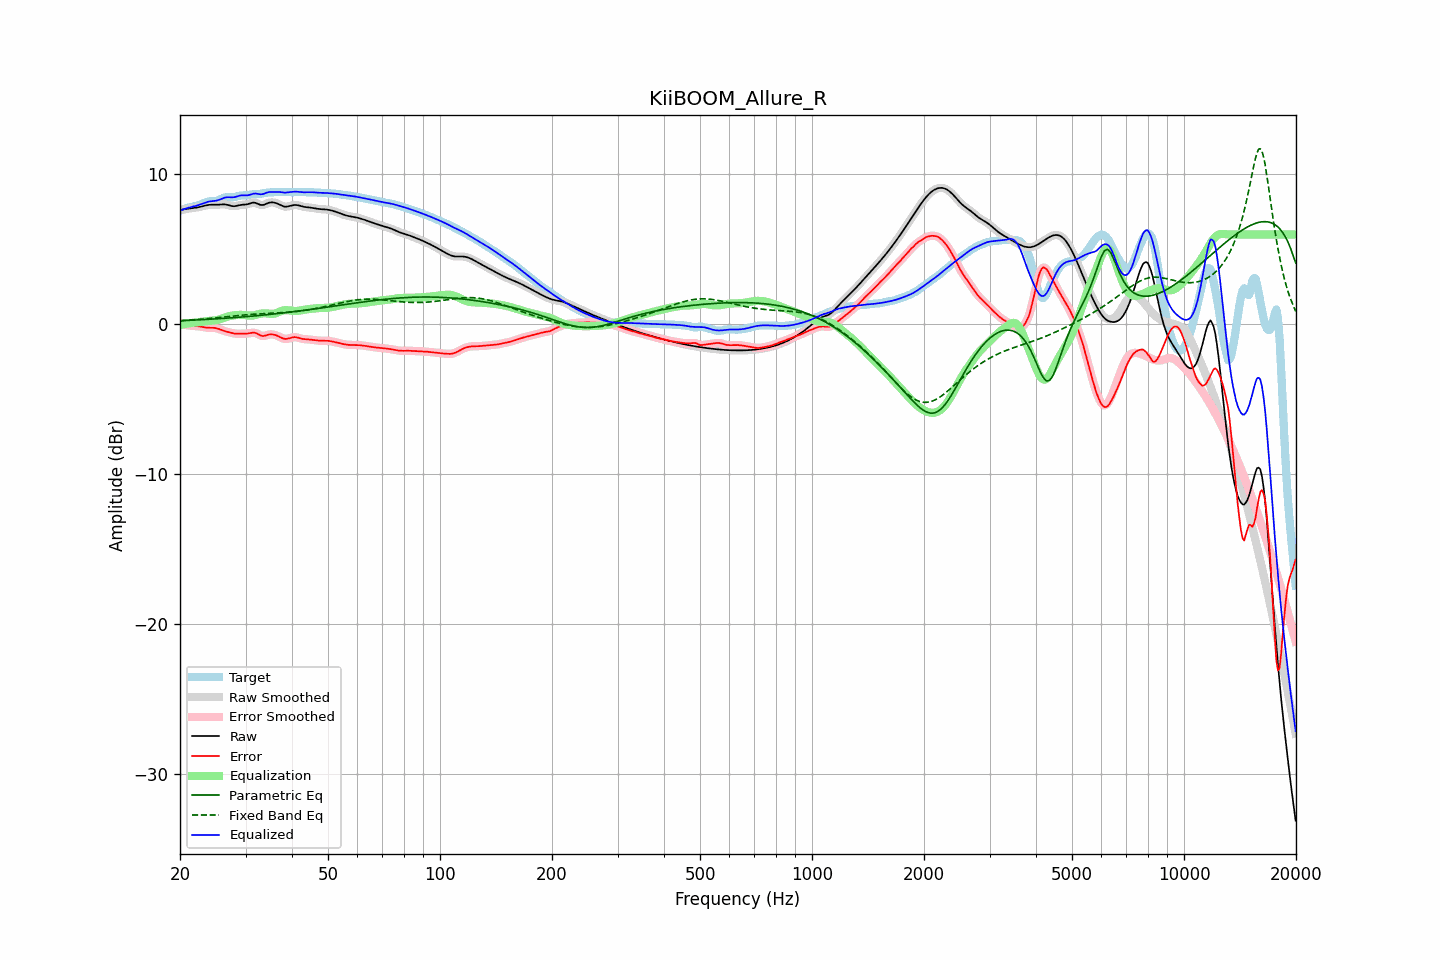

Values plotted in this chart, from the file beside it:
frequency, raw, error, smoothed, error_smoothed, equalization, parametric_eq, fixed_band_eq, equalized_raw, equalized_smoothed, target
20.00, 7.62, 0.05, 7.62, 0.05, -0.04, 0.24, 0.24, 7.58, 7.58, 7.58
20.20, 7.65, 0.03, 7.65, 0.03, -0.02, 0.24, 0.24, 7.63, 7.63, 7.62
20.40, 7.67, 0.00, 7.67, 0.00, 0.00, 0.25, 0.25, 7.67, 7.67, 7.66
20.61, 7.69, -0.02, 7.68, -0.02, 0.02, 0.25, 0.26, 7.71, 7.71, 7.71
20.81, 7.70, -0.05, 7.70, -0.05, 0.04, 0.26, 0.26, 7.74, 7.74, 7.75
21.02, 7.71, -0.07, 7.71, -0.07, 0.06, 0.26, 0.27, 7.77, 7.77, 7.78
21.23, 7.72, -0.09, 7.72, -0.09, 0.08, 0.27, 0.28, 7.80, 7.80, 7.81
21.44, 7.74, -0.10, 7.74, -0.10, 0.09, 0.27, 0.29, 7.83, 7.83, 7.84
21.66, 7.75, -0.10, 7.75, -0.10, 0.10, 0.28, 0.29, 7.85, 7.85, 7.86
21.87, 7.77, -0.11, 7.77, -0.11, 0.11, 0.28, 0.30, 7.88, 7.88, 7.88
22.09, 7.78, -0.12, 7.78, -0.12, 0.12, 0.29, 0.31, 7.91, 7.91, 7.90
22.31, 7.80, -0.13, 7.80, -0.13, 0.14, 0.29, 0.32, 7.94, 7.94, 7.93
22.54, 7.83, -0.14, 7.83, -0.14, 0.15, 0.30, 0.33, 7.97, 7.97, 7.96
22.76, 7.85, -0.16, 7.85, -0.16, 0.16, 0.30, 0.34, 8.01, 8.01, 8.01
22.99, 7.88, -0.18, 7.88, -0.18, 0.18, 0.31, 0.35, 8.06, 8.06, 8.06
23.22, 7.91, -0.20, 7.91, -0.20, 0.19, 0.32, 0.36, 8.10, 8.10, 8.11
23.45, 7.93, -0.22, 7.93, -0.22, 0.20, 0.32, 0.36, 8.14, 8.14, 8.15
23.69, 7.95, -0.23, 7.95, -0.23, 0.21, 0.33, 0.37, 8.17, 8.17, 8.18
23.92, 7.97, -0.23, 7.97, -0.23, 0.22, 0.33, 0.38, 8.19, 8.19, 8.20
24.16, 7.98, -0.23, 7.98, -0.23, 0.23, 0.34, 0.39, 8.21, 8.21, 8.21
24.40, 7.98, -0.23, 7.98, -0.23, 0.24, 0.35, 0.41, 8.22, 8.22, 8.22
24.65, 7.98, -0.24, 7.98, -0.24, 0.25, 0.35, 0.42, 8.23, 8.23, 8.22
24.89, 7.98, -0.25, 7.98, -0.25, 0.26, 0.36, 0.43, 8.24, 8.24, 8.23
25.14, 7.98, -0.27, 7.98, -0.27, 0.29, 0.37, 0.44, 8.27, 8.27, 8.25
25.39, 7.98, -0.30, 7.99, -0.31, 0.31, 0.37, 0.45, 8.30, 8.30, 8.29
25.65, 7.99, -0.34, 7.99, -0.34, 0.34, 0.38, 0.46, 8.34, 8.34, 8.34
25.91, 8.00, -0.39, 8.00, -0.39, 0.38, 0.39, 0.47, 8.38, 8.38, 8.39
26.16, 8.01, -0.43, 8.01, -0.43, 0.42, 0.40, 0.48, 8.43, 8.42, 8.43
26.43, 8.00, -0.46, 8.00, -0.46, 0.45, 0.40, 0.49, 8.46, 8.46, 8.47
26.69, 7.98, -0.49, 7.98, -0.49, 0.49, 0.41, 0.51, 8.47, 8.47, 8.48
26.96, 7.96, -0.52, 7.96, -0.52, 0.52, 0.42, 0.52, 8.48, 8.48, 8.48
27.23, 7.93, -0.55, 7.93, -0.55, 0.55, 0.43, 0.53, 8.48, 8.48, 8.47
27.50, 7.90, -0.57, 7.90, -0.57, 0.58, 0.43, 0.54, 8.47, 8.48, 8.47
27.77, 7.88, -0.60, 7.88, -0.60, 0.59, 0.44, 0.55, 8.48, 8.48, 8.48
28.05, 7.88, -0.62, 7.88, -0.62, 0.61, 0.45, 0.56, 8.49, 8.49, 8.50
28.33, 7.90, -0.63, 7.90, -0.63, 0.62, 0.46, 0.57, 8.52, 8.52, 8.53
28.62, 7.92, -0.63, 7.92, -0.63, 0.63, 0.47, 0.58, 8.55, 8.55, 8.55
28.90, 7.95, -0.63, 7.95, -0.63, 0.63, 0.47, 0.59, 8.58, 8.58, 8.58
29.19, 7.97, -0.62, 7.97, -0.62, 0.63, 0.48, 0.60, 8.60, 8.60, 8.59
29.48, 7.98, -0.62, 7.98, -0.62, 0.63, 0.49, 0.61, 8.61, 8.61, 8.60
29.78, 7.99, -0.62, 7.99, -0.62, 0.62, 0.50, 0.62, 8.61, 8.61, 8.61
30.08, 8.00, -0.62, 8.00, -0.62, 0.61, 0.51, 0.63, 8.60, 8.61, 8.62
30.38, 8.01, -0.62, 8.02, -0.61, 0.59, 0.52, 0.64, 8.61, 8.61, 8.63
30.68, 8.05, -0.60, 8.05, -0.60, 0.58, 0.53, 0.65, 8.63, 8.63, 8.65
30.99, 8.08, -0.58, 8.08, -0.58, 0.58, 0.54, 0.66, 8.66, 8.66, 8.66
31.30, 8.11, -0.56, 8.11, -0.56, 0.59, 0.55, 0.67, 8.70, 8.70, 8.67
31.61, 8.12, -0.56, 8.12, -0.56, 0.60, 0.56, 0.67, 8.72, 8.72, 8.68
31.93, 8.10, -0.58, 8.10, -0.58, 0.62, 0.57, 0.68, 8.73, 8.72, 8.68
32.24, 8.06, -0.63, 8.06, -0.63, 0.65, 0.58, 0.69, 8.71, 8.71, 8.69
32.57, 8.01, -0.68, 8.01, -0.68, 0.68, 0.59, 0.69, 8.69, 8.69, 8.70
32.89, 7.97, -0.74, 7.98, -0.74, 0.70, 0.60, 0.70, 8.68, 8.68, 8.71
33.22, 7.96, -0.77, 7.96, -0.77, 0.72, 0.61, 0.71, 8.68, 8.69, 8.73
33.55, 7.97, -0.78, 7.98, -0.78, 0.73, 0.62, 0.71, 8.70, 8.71, 8.75
33.89, 8.01, -0.76, 8.01, -0.76, 0.74, 0.63, 0.72, 8.75, 8.75, 8.77
34.23, 8.06, -0.72, 8.06, -0.73, 0.73, 0.64, 0.72, 8.79, 8.78, 8.78
34.57, 8.10, -0.69, 8.10, -0.69, 0.71, 0.65, 0.73, 8.82, 8.81, 8.79
34.92, 8.13, -0.67, 8.13, -0.68, 0.70, 0.66, 0.73, 8.83, 8.83, 8.80
35.27, 8.14, -0.67, 8.14, -0.67, 0.70, 0.67, 0.74, 8.83, 8.83, 8.81
35.62, 8.13, -0.68, 8.13, -0.68, 0.70, 0.68, 0.74, 8.83, 8.83, 8.82
35.97, 8.11, -0.71, 8.11, -0.71, 0.72, 0.70, 0.75, 8.84, 8.84, 8.82
... 635 more rows
